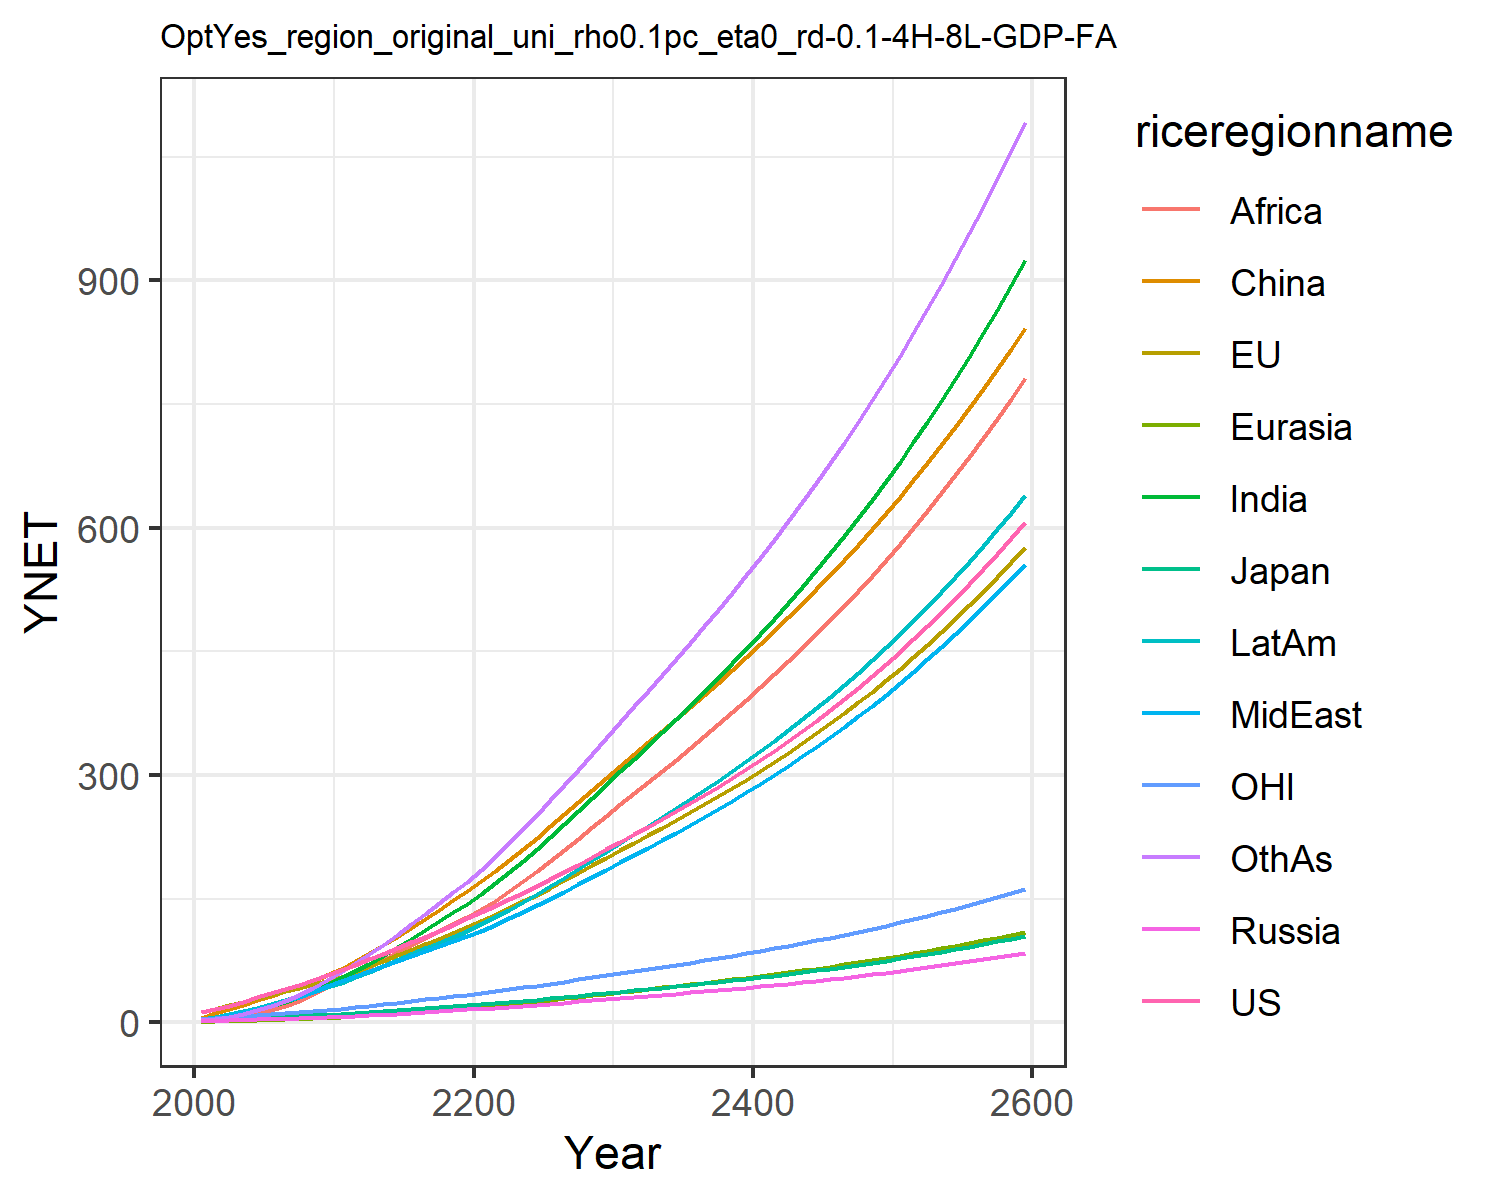

The file beside this chart, header and first rows:
12.385834028060978, 13.01678979724627, 3.86597665139574, 1.696611896412974, 0.8066100533031557, 5.325146609695386, 2.4291640113722863, 3.468311449403455, 1.2950955120313012, 4.551956364221908, 3.837914853603819, 2.612262077897103
15.95, 16.34, 4.418, 2.244, 1.092, 11.88, 4.573, 5.741, 2.442, 7.104, 5.079, 4.165
20.48, 20.58, 5.149, 2.723, 1.514, 16.5, 7.227, 8.594, 4.281, 10.23, 6.472, 6.771
25.25, 24.91, 5.756, 3.179, 1.995, 21.56, 10.67, 12.11, 6.991, 13.91, 7.901, 10.36
30.25, 29.34, 6.133, 3.647, 2.536, 26.91, 14.95, 16.27, 10.75, 17.97, 9.286, 14.99
35.24, 33.61, 6.68, 4.131, 3.12, 32.38, 19.73, 20.69, 15.23, 22.18, 10.56, 20.36
40.23, 37.76, 7.344, 4.621, 3.75, 38.24, 25.02, 25.47, 20.32, 26.66, 11.73, 26.49
45.53, 41.95, 7.989, 5.102, 4.424, 44.38, 31.04, 30.91, 26.52, 31.53, 12.91, 33.69
51.14, 46.17, 8.615, 5.571, 5.135, 50.73, 37.79, 37.04, 33.93, 36.76, 14.08, 42.01
57.09, 50.4, 9.221, 6.024, 5.876, 57.19, 45.24, 43.93, 42.65, 42.34, 15.24, 51.47
63.2, 55.42, 10.03, 6.648, 6.751, 64.88, 53.34, 50.45, 51.34, 48.29, 16.65, 61.56
69.24, 61.34, 11.07, 7.482, 7.793, 74.33, 62.04, 56.1, 59.35, 54.55, 18.34, 72.18
76.37, 68.01, 12.27, 8.43, 8.945, 83.71, 71.38, 62.38, 67.6, 61.49, 20.24, 82.96
83.28, 74.58, 13.45, 9.387, 10.14, 93.56, 81.09, 68.54, 76.11, 68.43, 22.11, 94.39
90.14, 81.17, 14.63, 10.36, 11.37, 103.8, 91.11, 74.63, 84.8, 75.43, 23.98, 106.4
97.06, 87.84, 15.82, 11.37, 12.64, 114.4, 101.4, 80.69, 93.57, 82.49, 25.87, 118.8
104.1, 94.61, 17.02, 12.4, 13.95, 125.3, 111.9, 86.72, 102.4, 89.61, 27.79, 131.5
111.3, 101.5, 18.25, 13.46, 15.29, 136.5, 122.5, 92.72, 111.1, 96.78, 29.74, 144.4
118.6, 108.5, 19.5, 14.55, 16.66, 147.8, 133.3, 98.7, 119.8, 104, 31.73, 157.6
126.1, 115.7, 20.78, 15.68, 18.07, 159.4, 144.1, 104.6, 128.3, 111.2, 33.76, 170.8
133.7, 123.1, 22.09, 16.82, 19.53, 171.5, 155.8, 111.1, 137.4, 119, 35.84, 185.1
141.4, 130.7, 23.45, 17.96, 21.08, 184.1, 168.7, 118.4, 147.5, 127.6, 37.98, 200.8
149.2, 138.6, 24.84, 19.13, 22.67, 197.1, 182.2, 126, 158.9, 136.6, 40.18, 217.2
157.2, 146.6, 26.27, 20.33, 24.3, 210.4, 196.2, 133.8, 170.9, 145.9, 42.42, 234.2
165.4, 154.9, 27.74, 21.54, 25.98, 224, 210.6, 141.9, 183.4, 155.4, 44.72, 251.6
173.7, 163.4, 29.25, 22.79, 27.7, 238, 225.4, 150.1, 196.2, 165.2, 47.09, 269.4
182.4, 172.1, 30.8, 24.08, 29.46, 252.2, 240.6, 158.6, 209.3, 175.3, 49.52, 287.8
191.2, 181.1, 32.4, 25.39, 31.26, 266.8, 256.2, 167.4, 222.8, 185.7, 52.02, 306.6
200.3, 190.3, 34.05, 26.74, 33.11, 281.6, 272.1, 176.3, 236.5, 196.3, 54.58, 325.7
209.7, 199.8, 35.75, 28.13, 35, 296.7, 288.3, 185.4, 250.5, 207.2, 57.22, 345.2
219, 209, 37.41, 29.49, 36.86, 311.5, 304.3, 194.4, 264.3, 217.9, 59.8, 364.5
228, 218, 39.01, 30.81, 38.67, 325.5, 320, 203.2, 277.7, 228.2, 62.29, 383.3
237.2, 226.9, 40.63, 32.14, 40.5, 339.6, 335.7, 212, 291.3, 238.7, 64.79, 402.2
246.5, 236, 42.26, 33.49, 42.35, 353.7, 351.7, 221, 304.9, 249.2, 67.32, 421.3
256, 245.2, 43.93, 34.87, 44.22, 368, 367.8, 230.2, 318.7, 259.9, 69.89, 440.6
265.7, 254.6, 45.63, 36.27, 46.13, 382.5, 384.2, 239.5, 332.7, 270.8, 72.52, 460.2
275.7, 264.2, 47.38, 37.71, 48.08, 397.2, 400.9, 249, 346.9, 281.9, 75.21, 480.1
285.9, 274.1, 49.17, 39.17, 50.07, 412.1, 418, 258.8, 361.3, 293.3, 77.96, 500.4
296.4, 284.2, 51, 40.68, 52.09, 427.3, 435.3, 268.7, 376, 304.9, 80.78, 521
307.2, 294.5, 52.88, 42.22, 54.17, 442.8, 453.1, 278.9, 391, 316.8, 83.66, 542.1
318.3, 305.1, 54.82, 43.81, 56.3, 458.6, 471.2, 289.4, 406.3, 329, 86.63, 563.6
329.7, 316, 56.81, 45.43, 58.47, 474.7, 489.8, 300.1, 421.9, 341.5, 89.67, 585.5
341.4, 327.2, 58.85, 47.1, 60.7, 491.1, 508.8, 311.2, 437.9, 354.4, 92.8, 607.9
353.5, 338.7, 60.95, 48.82, 62.99, 508, 528.2, 322.5, 454.2, 367.5, 96.01, 630.9
366, 350.5, 63.12, 50.59, 65.34, 525.2, 548.2, 334.1, 470.9, 381.1, 99.31, 654.3
378.8, 362.6, 65.35, 52.41, 67.75, 542.8, 568.6, 346.1, 487.9, 395, 102.7, 678.4
392, 375.1, 67.65, 54.28, 70.23, 560.8, 589.6, 358.4, 505.5, 409.3, 106.2, 703
405.7, 388, 70.01, 56.2, 72.78, 579.3, 611.2, 371, 523.4, 424, 109.8, 728.3
419.7, 401.2, 72.45, 58.18, 75.4, 598.2, 633.4, 384, 541.8, 439.1, 113.5, 754.2
434.2, 414.8, 74.97, 60.23, 78.1, 617.6, 656.1, 397.4, 560.7, 454.7, 117.3, 780.8
449.2, 428.9, 77.56, 62.33, 80.88, 637.5, 679.6, 411.2, 580.1, 470.8, 121.2, 808.2
464.6, 443.3, 80.23, 64.51, 83.74, 657.9, 703.7, 425.4, 600, 487.3, 125.3, 836.2
480.5, 458.2, 82.99, 66.74, 86.69, 678.9, 728.5, 440.1, 620.5, 504.3, 129.4, 865.1
496.9, 473.6, 85.83, 69.05, 89.72, 700.4, 754.1, 455.2, 641.6, 521.9, 133.7, 894.8
513.8, 489.4, 88.77, 71.43, 92.85, 722.5, 780.4, 470.7, 663.2, 540, 138.1, 925.3
531.3, 505.7, 91.8, 73.89, 96.08, 745.1, 807.5, 486.8, 685.5, 558.7, 142.7, 956.7
549.3, 522.5, 94.92, 76.43, 99.4, 768.5, 835.4, 503.3, 708.4, 577.9, 147.3, 989
568, 539.8, 98.15, 79.04, 102.8, 792.4, 864.3, 520.4, 732, 597.8, 152.2, 1022
587.2, 557.7, 101.5, 81.74, 106.4, 817, 894, 538, 756.3, 618.3, 157.2, 1056
607, 576.1, 104.9, 84.53, 110, 842.3, 924.6, 556.1, 781.2, 639.5, 162.3, 1092
